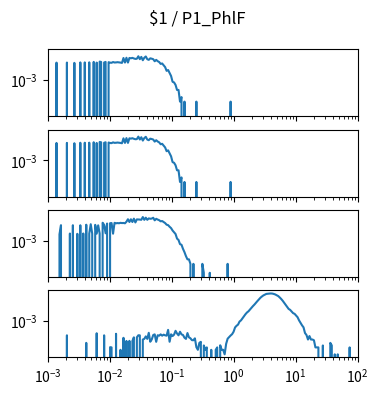

Reproduce this figure in Python. (Note: this script raises an exception after producing the figure.)
import matplotlib.pyplot as plt
import numpy as np

num_plots = 4

fig, ax = plt.subplots(num_plots, 1, sharex=True, sharey=True)
fig.set_size_inches(4, 1*num_plots)

fig.suptitle("$1 / P1_PhlF")

for a in ax:
    a.set_xscale('log')
    a.set_yscale('log')
    a.set_xlim(1.000000e-03, 1.000000e+02)

ax[0].plot([1.000000e-03,1.056818e-03,1.116863e-03,1.180321e-03,1.247384e-03,1.318257e-03,1.393157e-03,1.472313e-03,1.555966e-03,1.644372e-03,1.737801e-03,1.836538e-03,1.940886e-03,2.051162e-03,2.167704e-03,2.290868e-03,2.421029e-03,2.558586e-03,2.703958e-03,2.857591e-03,3.019952e-03,3.191538e-03,3.372873e-03,3.564511e-03,3.767038e-03,3.981072e-03,4.207266e-03,4.446313e-03,4.698941e-03,4.965923e-03,5.248075e-03,5.546257e-03,5.861382e-03,6.194411e-03,6.546362e-03,6.918310e-03,7.311391e-03,7.726806e-03,8.165824e-03,8.629785e-03,9.120108e-03,9.638290e-03,1.018591e-02,1.076465e-02,1.137627e-02,1.202264e-02,1.270574e-02,1.342765e-02,1.419058e-02,1.499685e-02,1.584893e-02,1.674943e-02,1.770109e-02,1.870682e-02,1.976970e-02,2.089296e-02,2.208005e-02,2.333458e-02,2.466039e-02,2.606154e-02,2.754229e-02,2.910717e-02,3.076097e-02,3.250873e-02,3.435579e-02,3.630781e-02,3.837072e-02,4.055085e-02,4.285485e-02,4.528976e-02,4.786301e-02,5.058247e-02,5.345644e-02,5.649370e-02,5.970353e-02,6.309573e-02,6.668068e-02,7.046931e-02,7.447320e-02,7.870458e-02,8.317638e-02,8.790225e-02,9.289664e-02,9.817479e-02,1.037528e-01,1.096478e-01,1.158777e-01,1.224616e-01,1.294196e-01,1.367729e-01,1.445440e-01,1.527566e-01,1.614359e-01,1.706082e-01,1.803018e-01,1.905461e-01,2.013724e-01,2.128139e-01,2.249055e-01,2.376840e-01,2.511886e-01,2.654606e-01,2.805434e-01,2.964831e-01,3.133286e-01,3.311311e-01,3.499452e-01,3.698282e-01,3.908409e-01,4.130475e-01,4.365158e-01,4.613176e-01,4.875285e-01,5.152286e-01,5.445027e-01,5.754399e-01,6.081350e-01,6.426877e-01,6.792036e-01,7.177943e-01,7.585776e-01,8.016781e-01,8.472274e-01,8.953648e-01,9.462372e-01,1.000000e+00,1.056818e+00,1.116863e+00,1.180321e+00,1.247384e+00,1.318257e+00,1.393157e+00,1.472313e+00,1.555966e+00,1.644372e+00,1.737801e+00,1.836538e+00,1.940886e+00,2.051162e+00,2.167704e+00,2.290868e+00,2.421029e+00,2.558586e+00,2.703958e+00,2.857591e+00,3.019952e+00,3.191538e+00,3.372873e+00,3.564511e+00,3.767038e+00,3.981072e+00,4.207266e+00,4.446313e+00,4.698941e+00,4.965923e+00,5.248075e+00,5.546257e+00,5.861382e+00,6.194411e+00,6.546362e+00,6.918310e+00,7.311391e+00,7.726806e+00,8.165824e+00,8.629785e+00,9.120108e+00,9.638290e+00,1.018591e+01,1.076465e+01,1.137627e+01,1.202264e+01,1.270574e+01,1.342765e+01,1.419058e+01,1.499685e+01,1.584893e+01,1.674943e+01,1.770109e+01,1.870682e+01,1.976970e+01,2.089296e+01,2.208005e+01,2.333458e+01,2.466039e+01,2.606154e+01,2.754229e+01,2.910717e+01,3.076097e+01,3.250873e+01,3.435579e+01,3.630781e+01,3.837072e+01,4.055085e+01,4.285485e+01,4.528976e+01,4.786301e+01,5.058247e+01,5.345644e+01,5.649370e+01,5.970353e+01,6.309573e+01,6.668068e+01,7.046931e+01,7.447320e+01,7.870458e+01,8.317638e+01,8.790225e+01,9.289664e+01,9.817479e+01,1.037528e+02,1.096478e+02,1.158777e+02,1.224616e+02,1.294196e+02,1.367729e+02,1.445440e+02,1.527566e+02,1.614359e+02,1.706082e+02,1.803018e+02,1.905461e+02,2.013724e+02,2.128139e+02,2.249055e+02,2.376840e+02,2.511886e+02,2.654606e+02,2.805434e+02,2.964831e+02,3.133286e+02,3.311311e+02,3.499452e+02,3.698282e+02,3.908409e+02,4.130475e+02,4.365158e+02,4.613176e+02,4.875285e+02,5.152286e+02,5.445027e+02,5.754399e+02,6.081350e+02,6.426877e+02,6.792036e+02,7.177943e+02,7.585776e+02,8.016781e+02,8.472274e+02,8.953648e+02,9.462372e+02,], [0.000000e+00,0.000000e+00,0.000000e+00,0.000000e+00,0.000000e+00,0.000000e+00,1.405210e-02,0.000000e+00,0.000000e+00,0.000000e+00,0.000000e+00,0.000000e+00,0.000000e+00,1.419369e-02,0.000000e+00,0.000000e+00,0.000000e+00,0.000000e+00,1.352117e-02,0.000000e+00,0.000000e+00,0.000000e+00,1.451225e-02,0.000000e+00,0.000000e+00,1.454764e-02,0.000000e+00,0.000000e+00,1.468923e-02,0.000000e+00,0.000000e+00,1.568031e-02,0.000000e+00,1.405210e-02,0.000000e+00,1.642362e-02,1.553872e-02,0.000000e+00,1.433527e-02,1.560951e-02,0.000000e+00,1.500779e-02,1.394592e-02,1.369815e-02,1.536174e-02,1.429987e-02,1.451225e-02,1.500779e-02,1.461843e-02,1.412289e-02,1.348577e-02,2.852895e-02,1.419369e-02,2.969701e-02,1.415829e-02,2.874133e-02,2.732550e-02,2.909529e-02,2.658219e-02,2.488319e-02,2.544953e-02,3.720091e-02,2.392751e-02,3.376752e-02,2.028175e-02,2.959083e-02,3.617443e-02,2.364434e-02,2.152060e-02,2.714852e-02,2.566190e-02,2.371514e-02,1.727311e-02,2.144981e-02,1.755628e-02,1.536174e-02,1.153901e-02,1.235311e-02,9.238284e-03,7.079145e-03,3.964321e-03,4.530653e-03,2.831658e-03,1.805182e-03,7.433102e-04,6.725188e-04,4.601444e-04,2.123743e-04,2.123743e-04,3.539572e-05,7.079145e-05,0.000000e+00,3.539572e-05,0.000000e+00,0.000000e+00,0.000000e+00,0.000000e+00,0.000000e+00,0.000000e+00,0.000000e+00,3.539572e-05,0.000000e+00,0.000000e+00,0.000000e+00,0.000000e+00,0.000000e+00,0.000000e+00,0.000000e+00,0.000000e+00,0.000000e+00,0.000000e+00,0.000000e+00,0.000000e+00,0.000000e+00,0.000000e+00,0.000000e+00,0.000000e+00,0.000000e+00,0.000000e+00,0.000000e+00,0.000000e+00,0.000000e+00,0.000000e+00,3.539572e-05,0.000000e+00,0.000000e+00,0.000000e+00,0.000000e+00,0.000000e+00,0.000000e+00,0.000000e+00,0.000000e+00,0.000000e+00,0.000000e+00,0.000000e+00,0.000000e+00,0.000000e+00,0.000000e+00,0.000000e+00,0.000000e+00,0.000000e+00,0.000000e+00,0.000000e+00,0.000000e+00,0.000000e+00,0.000000e+00,0.000000e+00,0.000000e+00,0.000000e+00,0.000000e+00,0.000000e+00,0.000000e+00,0.000000e+00,0.000000e+00,0.000000e+00,0.000000e+00,0.000000e+00,0.000000e+00,0.000000e+00,0.000000e+00,0.000000e+00,0.000000e+00,0.000000e+00,0.000000e+00,0.000000e+00,0.000000e+00,0.000000e+00,0.000000e+00,0.000000e+00,0.000000e+00,0.000000e+00,0.000000e+00,0.000000e+00,0.000000e+00,0.000000e+00,0.000000e+00,0.000000e+00,0.000000e+00,0.000000e+00,0.000000e+00,0.000000e+00,0.000000e+00,0.000000e+00,0.000000e+00,0.000000e+00,0.000000e+00,0.000000e+00,0.000000e+00,0.000000e+00,0.000000e+00,0.000000e+00,0.000000e+00,0.000000e+00,0.000000e+00,0.000000e+00,0.000000e+00,0.000000e+00,0.000000e+00,0.000000e+00,0.000000e+00,0.000000e+00,0.000000e+00,0.000000e+00,0.000000e+00,0.000000e+00,0.000000e+00,0.000000e+00,0.000000e+00,0.000000e+00,0.000000e+00,0.000000e+00,0.000000e+00,0.000000e+00,0.000000e+00,0.000000e+00,0.000000e+00,0.000000e+00,0.000000e+00,0.000000e+00,0.000000e+00,0.000000e+00,0.000000e+00,0.000000e+00,0.000000e+00,0.000000e+00,0.000000e+00,0.000000e+00,0.000000e+00,0.000000e+00,0.000000e+00,0.000000e+00,0.000000e+00,0.000000e+00,0.000000e+00,0.000000e+00,0.000000e+00,0.000000e+00,0.000000e+00,0.000000e+00,0.000000e+00,0.000000e+00,0.000000e+00,0.000000e+00,0.000000e+00,0.000000e+00,0.000000e+00,0.000000e+00,0.000000e+00,0.000000e+00,0.000000e+00,])
ax[1].plot([1.000000e-03,1.056818e-03,1.116863e-03,1.180321e-03,1.247384e-03,1.318257e-03,1.393157e-03,1.472313e-03,1.555966e-03,1.644372e-03,1.737801e-03,1.836538e-03,1.940886e-03,2.051162e-03,2.167704e-03,2.290868e-03,2.421029e-03,2.558586e-03,2.703958e-03,2.857591e-03,3.019952e-03,3.191538e-03,3.372873e-03,3.564511e-03,3.767038e-03,3.981072e-03,4.207266e-03,4.446313e-03,4.698941e-03,4.965923e-03,5.248075e-03,5.546257e-03,5.861382e-03,6.194411e-03,6.546362e-03,6.918310e-03,7.311391e-03,7.726806e-03,8.165824e-03,8.629785e-03,9.120108e-03,9.638290e-03,1.018591e-02,1.076465e-02,1.137627e-02,1.202264e-02,1.270574e-02,1.342765e-02,1.419058e-02,1.499685e-02,1.584893e-02,1.674943e-02,1.770109e-02,1.870682e-02,1.976970e-02,2.089296e-02,2.208005e-02,2.333458e-02,2.466039e-02,2.606154e-02,2.754229e-02,2.910717e-02,3.076097e-02,3.250873e-02,3.435579e-02,3.630781e-02,3.837072e-02,4.055085e-02,4.285485e-02,4.528976e-02,4.786301e-02,5.058247e-02,5.345644e-02,5.649370e-02,5.970353e-02,6.309573e-02,6.668068e-02,7.046931e-02,7.447320e-02,7.870458e-02,8.317638e-02,8.790225e-02,9.289664e-02,9.817479e-02,1.037528e-01,1.096478e-01,1.158777e-01,1.224616e-01,1.294196e-01,1.367729e-01,1.445440e-01,1.527566e-01,1.614359e-01,1.706082e-01,1.803018e-01,1.905461e-01,2.013724e-01,2.128139e-01,2.249055e-01,2.376840e-01,2.511886e-01,2.654606e-01,2.805434e-01,2.964831e-01,3.133286e-01,3.311311e-01,3.499452e-01,3.698282e-01,3.908409e-01,4.130475e-01,4.365158e-01,4.613176e-01,4.875285e-01,5.152286e-01,5.445027e-01,5.754399e-01,6.081350e-01,6.426877e-01,6.792036e-01,7.177943e-01,7.585776e-01,8.016781e-01,8.472274e-01,8.953648e-01,9.462372e-01,1.000000e+00,1.056818e+00,1.116863e+00,1.180321e+00,1.247384e+00,1.318257e+00,1.393157e+00,1.472313e+00,1.555966e+00,1.644372e+00,1.737801e+00,1.836538e+00,1.940886e+00,2.051162e+00,2.167704e+00,2.290868e+00,2.421029e+00,2.558586e+00,2.703958e+00,2.857591e+00,3.019952e+00,3.191538e+00,3.372873e+00,3.564511e+00,3.767038e+00,3.981072e+00,4.207266e+00,4.446313e+00,4.698941e+00,4.965923e+00,5.248075e+00,5.546257e+00,5.861382e+00,6.194411e+00,6.546362e+00,6.918310e+00,7.311391e+00,7.726806e+00,8.165824e+00,8.629785e+00,9.120108e+00,9.638290e+00,1.018591e+01,1.076465e+01,1.137627e+01,1.202264e+01,1.270574e+01,1.342765e+01,1.419058e+01,1.499685e+01,1.584893e+01,1.674943e+01,1.770109e+01,1.870682e+01,1.976970e+01,2.089296e+01,2.208005e+01,2.333458e+01,2.466039e+01,2.606154e+01,2.754229e+01,2.910717e+01,3.076097e+01,3.250873e+01,3.435579e+01,3.630781e+01,3.837072e+01,4.055085e+01,4.285485e+01,4.528976e+01,4.786301e+01,5.058247e+01,5.345644e+01,5.649370e+01,5.970353e+01,6.309573e+01,6.668068e+01,7.046931e+01,7.447320e+01,7.870458e+01,8.317638e+01,8.790225e+01,9.289664e+01,9.817479e+01,1.037528e+02,1.096478e+02,1.158777e+02,1.224616e+02,1.294196e+02,1.367729e+02,1.445440e+02,1.527566e+02,1.614359e+02,1.706082e+02,1.803018e+02,1.905461e+02,2.013724e+02,2.128139e+02,2.249055e+02,2.376840e+02,2.511886e+02,2.654606e+02,2.805434e+02,2.964831e+02,3.133286e+02,3.311311e+02,3.499452e+02,3.698282e+02,3.908409e+02,4.130475e+02,4.365158e+02,4.613176e+02,4.875285e+02,5.152286e+02,5.445027e+02,5.754399e+02,6.081350e+02,6.426877e+02,6.792036e+02,7.177943e+02,7.585776e+02,8.016781e+02,8.472274e+02,8.953648e+02,9.462372e+02,], [0.000000e+00,0.000000e+00,0.000000e+00,0.000000e+00,0.000000e+00,0.000000e+00,1.405210e-02,0.000000e+00,0.000000e+00,0.000000e+00,0.000000e+00,0.000000e+00,0.000000e+00,1.419369e-02,0.000000e+00,0.000000e+00,0.000000e+00,0.000000e+00,1.352117e-02,0.000000e+00,0.000000e+00,0.000000e+00,1.451225e-02,0.000000e+00,0.000000e+00,1.454764e-02,0.000000e+00,0.000000e+00,1.468923e-02,0.000000e+00,0.000000e+00,1.568031e-02,0.000000e+00,1.405210e-02,0.000000e+00,1.642362e-02,1.553872e-02,0.000000e+00,1.433527e-02,1.560951e-02,0.000000e+00,1.500779e-02,1.394592e-02,1.369815e-02,1.536174e-02,1.429987e-02,1.451225e-02,1.500779e-02,1.461843e-02,1.412289e-02,1.348577e-02,2.852895e-02,1.419369e-02,2.969701e-02,1.415829e-02,2.874133e-02,2.732550e-02,2.909529e-02,2.658219e-02,2.488319e-02,2.544953e-02,3.720091e-02,2.392751e-02,3.376752e-02,2.028175e-02,2.959083e-02,3.617443e-02,2.364434e-02,2.152060e-02,2.714852e-02,2.566190e-02,2.371514e-02,1.727311e-02,2.144981e-02,1.755628e-02,1.536174e-02,1.153901e-02,1.235311e-02,9.238284e-03,7.079145e-03,3.964321e-03,4.530653e-03,2.831658e-03,1.805182e-03,7.433102e-04,6.725188e-04,4.601444e-04,2.123743e-04,2.123743e-04,3.539572e-05,7.079145e-05,0.000000e+00,3.539572e-05,0.000000e+00,0.000000e+00,0.000000e+00,0.000000e+00,0.000000e+00,0.000000e+00,0.000000e+00,3.539572e-05,0.000000e+00,0.000000e+00,0.000000e+00,0.000000e+00,0.000000e+00,0.000000e+00,0.000000e+00,0.000000e+00,0.000000e+00,0.000000e+00,0.000000e+00,0.000000e+00,0.000000e+00,0.000000e+00,0.000000e+00,0.000000e+00,0.000000e+00,0.000000e+00,0.000000e+00,0.000000e+00,0.000000e+00,0.000000e+00,3.539572e-05,0.000000e+00,0.000000e+00,0.000000e+00,0.000000e+00,0.000000e+00,0.000000e+00,0.000000e+00,0.000000e+00,0.000000e+00,0.000000e+00,0.000000e+00,0.000000e+00,0.000000e+00,0.000000e+00,0.000000e+00,0.000000e+00,0.000000e+00,0.000000e+00,0.000000e+00,0.000000e+00,0.000000e+00,0.000000e+00,0.000000e+00,0.000000e+00,0.000000e+00,0.000000e+00,0.000000e+00,0.000000e+00,0.000000e+00,0.000000e+00,0.000000e+00,0.000000e+00,0.000000e+00,0.000000e+00,0.000000e+00,0.000000e+00,0.000000e+00,0.000000e+00,0.000000e+00,0.000000e+00,0.000000e+00,0.000000e+00,0.000000e+00,0.000000e+00,0.000000e+00,0.000000e+00,0.000000e+00,0.000000e+00,0.000000e+00,0.000000e+00,0.000000e+00,0.000000e+00,0.000000e+00,0.000000e+00,0.000000e+00,0.000000e+00,0.000000e+00,0.000000e+00,0.000000e+00,0.000000e+00,0.000000e+00,0.000000e+00,0.000000e+00,0.000000e+00,0.000000e+00,0.000000e+00,0.000000e+00,0.000000e+00,0.000000e+00,0.000000e+00,0.000000e+00,0.000000e+00,0.000000e+00,0.000000e+00,0.000000e+00,0.000000e+00,0.000000e+00,0.000000e+00,0.000000e+00,0.000000e+00,0.000000e+00,0.000000e+00,0.000000e+00,0.000000e+00,0.000000e+00,0.000000e+00,0.000000e+00,0.000000e+00,0.000000e+00,0.000000e+00,0.000000e+00,0.000000e+00,0.000000e+00,0.000000e+00,0.000000e+00,0.000000e+00,0.000000e+00,0.000000e+00,0.000000e+00,0.000000e+00,0.000000e+00,0.000000e+00,0.000000e+00,0.000000e+00,0.000000e+00,0.000000e+00,0.000000e+00,0.000000e+00,0.000000e+00,0.000000e+00,0.000000e+00,0.000000e+00,0.000000e+00,0.000000e+00,0.000000e+00,0.000000e+00,0.000000e+00,0.000000e+00,0.000000e+00,0.000000e+00,0.000000e+00,0.000000e+00,0.000000e+00,0.000000e+00,0.000000e+00,0.000000e+00,])
ax[2].plot([1.000000e-03,1.056818e-03,1.116863e-03,1.180321e-03,1.247384e-03,1.318257e-03,1.393157e-03,1.472313e-03,1.555966e-03,1.644372e-03,1.737801e-03,1.836538e-03,1.940886e-03,2.051162e-03,2.167704e-03,2.290868e-03,2.421029e-03,2.558586e-03,2.703958e-03,2.857591e-03,3.019952e-03,3.191538e-03,3.372873e-03,3.564511e-03,3.767038e-03,3.981072e-03,4.207266e-03,4.446313e-03,4.698941e-03,4.965923e-03,5.248075e-03,5.546257e-03,5.861382e-03,6.194411e-03,6.546362e-03,6.918310e-03,7.311391e-03,7.726806e-03,8.165824e-03,8.629785e-03,9.120108e-03,9.638290e-03,1.018591e-02,1.076465e-02,1.137627e-02,1.202264e-02,1.270574e-02,1.342765e-02,1.419058e-02,1.499685e-02,1.584893e-02,1.674943e-02,1.770109e-02,1.870682e-02,1.976970e-02,2.089296e-02,2.208005e-02,2.333458e-02,2.466039e-02,2.606154e-02,2.754229e-02,2.910717e-02,3.076097e-02,3.250873e-02,3.435579e-02,3.630781e-02,3.837072e-02,4.055085e-02,4.285485e-02,4.528976e-02,4.786301e-02,5.058247e-02,5.345644e-02,5.649370e-02,5.970353e-02,6.309573e-02,6.668068e-02,7.046931e-02,7.447320e-02,7.870458e-02,8.317638e-02,8.790225e-02,9.289664e-02,9.817479e-02,1.037528e-01,1.096478e-01,1.158777e-01,1.224616e-01,1.294196e-01,1.367729e-01,1.445440e-01,1.527566e-01,1.614359e-01,1.706082e-01,1.803018e-01,1.905461e-01,2.013724e-01,2.128139e-01,2.249055e-01,2.376840e-01,2.511886e-01,2.654606e-01,2.805434e-01,2.964831e-01,3.133286e-01,3.311311e-01,3.499452e-01,3.698282e-01,3.908409e-01,4.130475e-01,4.365158e-01,4.613176e-01,4.875285e-01,5.152286e-01,5.445027e-01,5.754399e-01,6.081350e-01,6.426877e-01,6.792036e-01,7.177943e-01,7.585776e-01,8.016781e-01,8.472274e-01,8.953648e-01,9.462372e-01,1.000000e+00,1.056818e+00,1.116863e+00,1.180321e+00,1.247384e+00,1.318257e+00,1.393157e+00,1.472313e+00,1.555966e+00,1.644372e+00,1.737801e+00,1.836538e+00,1.940886e+00,2.051162e+00,2.167704e+00,2.290868e+00,2.421029e+00,2.558586e+00,2.703958e+00,2.857591e+00,3.019952e+00,3.191538e+00,3.372873e+00,3.564511e+00,3.767038e+00,3.981072e+00,4.207266e+00,4.446313e+00,4.698941e+00,4.965923e+00,5.248075e+00,5.546257e+00,5.861382e+00,6.194411e+00,6.546362e+00,6.918310e+00,7.311391e+00,7.726806e+00,8.165824e+00,8.629785e+00,9.120108e+00,9.638290e+00,1.018591e+01,1.076465e+01,1.137627e+01,1.202264e+01,1.270574e+01,1.342765e+01,1.419058e+01,1.499685e+01,1.584893e+01,1.674943e+01,1.770109e+01,1.870682e+01,1.976970e+01,2.089296e+01,2.208005e+01,2.333458e+01,2.466039e+01,2.606154e+01,2.754229e+01,2.910717e+01,3.076097e+01,3.250873e+01,3.435579e+01,3.630781e+01,3.837072e+01,4.055085e+01,4.285485e+01,4.528976e+01,4.786301e+01,5.058247e+01,5.345644e+01,5.649370e+01,5.970353e+01,6.309573e+01,6.668068e+01,7.046931e+01,7.447320e+01,7.870458e+01,8.317638e+01,8.790225e+01,9.289664e+01,9.817479e+01,1.037528e+02,1.096478e+02,1.158777e+02,1.224616e+02,1.294196e+02,1.367729e+02,1.445440e+02,1.527566e+02,1.614359e+02,1.706082e+02,1.803018e+02,1.905461e+02,2.013724e+02,2.128139e+02,2.249055e+02,2.376840e+02,2.511886e+02,2.654606e+02,2.805434e+02,2.964831e+02,3.133286e+02,3.311311e+02,3.499452e+02,3.698282e+02,3.908409e+02,4.130475e+02,4.365158e+02,4.613176e+02,4.875285e+02,5.152286e+02,5.445027e+02,5.754399e+02,6.081350e+02,6.426877e+02,6.792036e+02,7.177943e+02,7.585776e+02,8.016781e+02,8.472274e+02,8.953648e+02,9.462372e+02,], [0.000000e+00,0.000000e+00,0.000000e+00,0.000000e+00,0.000000e+00,0.000000e+00,0.000000e+00,0.000000e+00,2.610394e-03,1.055402e-02,0.000000e+00,0.000000e+00,0.000000e+00,0.000000e+00,0.000000e+00,2.929600e-03,0.000000e+00,1.049803e-02,0.000000e+00,0.000000e+00,2.801918e-03,0.000000e+00,1.041404e-02,0.000000e+00,2.950880e-03,0.000000e+00,1.130987e-02,0.000000e+00,2.872852e-03,1.220571e-02,2.851572e-03,0.000000e+00,1.111391e-02,2.872852e-03,1.035805e-02,2.943787e-03,0.000000e+00,1.527376e-02,1.114191e-02,3.050189e-03,1.357838e-02,0.000000e+00,1.428913e-02,1.464559e-02,2.865759e-03,1.512150e-02,1.411141e-02,1.459339e-02,1.418906e-02,1.511148e-02,1.461050e-02,1.482964e-02,1.413535e-02,1.798953e-02,2.622832e-02,1.721353e-02,2.617157e-02,1.721608e-02,2.869543e-02,1.605248e-02,2.567114e-02,2.532280e-02,2.496975e-02,2.419922e-02,3.680108e-02,2.396665e-02,3.331457e-02,2.397748e-02,2.989477e-02,2.830670e-02,2.909646e-02,3.299347e-02,2.210508e-02,2.813781e-02,2.492697e-02,2.271755e-02,1.900920e-02,2.001386e-02,1.724720e-02,1.460546e-02,1.136923e-02,1.063124e-02,8.285525e-03,6.728215e-03,4.662561e-03,3.602442e-03,2.725995e-03,1.346022e-03,1.092932e-03,5.740817e-04,5.255648e-04,2.799474e-04,1.683475e-04,9.107768e-05,5.598948e-05,5.598948e-05,2.799474e-05,0.000000e+00,2.799474e-05,0.000000e+00,0.000000e+00,0.000000e+00,0.000000e+00,0.000000e+00,2.799474e-05,7.093462e-06,0.000000e+00,0.000000e+00,0.000000e+00,7.093462e-06,0.000000e+00,0.000000e+00,0.000000e+00,0.000000e+00,0.000000e+00,0.000000e+00,0.000000e+00,0.000000e+00,0.000000e+00,0.000000e+00,0.000000e+00,2.799474e-05,0.000000e+00,0.000000e+00,0.000000e+00,0.000000e+00,0.000000e+00,0.000000e+00,0.000000e+00,0.000000e+00,0.000000e+00,0.000000e+00,0.000000e+00,0.000000e+00,0.000000e+00,0.000000e+00,0.000000e+00,0.000000e+00,0.000000e+00,0.000000e+00,0.000000e+00,0.000000e+00,0.000000e+00,0.000000e+00,0.000000e+00,0.000000e+00,0.000000e+00,0.000000e+00,0.000000e+00,0.000000e+00,0.000000e+00,0.000000e+00,0.000000e+00,0.000000e+00,0.000000e+00,0.000000e+00,0.000000e+00,0.000000e+00,0.000000e+00,0.000000e+00,0.000000e+00,0.000000e+00,0.000000e+00,0.000000e+00,0.000000e+00,0.000000e+00,0.000000e+00,0.000000e+00,0.000000e+00,0.000000e+00,0.000000e+00,0.000000e+00,0.000000e+00,0.000000e+00,0.000000e+00,0.000000e+00,0.000000e+00,0.000000e+00,0.000000e+00,0.000000e+00,0.000000e+00,0.000000e+00,0.000000e+00,0.000000e+00,0.000000e+00,0.000000e+00,0.000000e+00,0.000000e+00,0.000000e+00,0.000000e+00,0.000000e+00,0.000000e+00,0.000000e+00,0.000000e+00,0.000000e+00,0.000000e+00,0.000000e+00,0.000000e+00,0.000000e+00,0.000000e+00,0.000000e+00,0.000000e+00,0.000000e+00,0.000000e+00,0.000000e+00,0.000000e+00,0.000000e+00,0.000000e+00,0.000000e+00,0.000000e+00,0.000000e+00,0.000000e+00,0.000000e+00,0.000000e+00,0.000000e+00,0.000000e+00,0.000000e+00,0.000000e+00,0.000000e+00,0.000000e+00,0.000000e+00,0.000000e+00,0.000000e+00,0.000000e+00,0.000000e+00,0.000000e+00,0.000000e+00,0.000000e+00,0.000000e+00,0.000000e+00,0.000000e+00,0.000000e+00,0.000000e+00,0.000000e+00,0.000000e+00,0.000000e+00,0.000000e+00,0.000000e+00,0.000000e+00,0.000000e+00,0.000000e+00,0.000000e+00,0.000000e+00,0.000000e+00,0.000000e+00,0.000000e+00,0.000000e+00,0.000000e+00,0.000000e+00,0.000000e+00,])
ax[3].plot([1.000000e-03,1.056818e-03,1.116863e-03,1.180321e-03,1.247384e-03,1.318257e-03,1.393157e-03,1.472313e-03,1.555966e-03,1.644372e-03,1.737801e-03,1.836538e-03,1.940886e-03,2.051162e-03,2.167704e-03,2.290868e-03,2.421029e-03,2.558586e-03,2.703958e-03,2.857591e-03,3.019952e-03,3.191538e-03,3.372873e-03,3.564511e-03,3.767038e-03,3.981072e-03,4.207266e-03,4.446313e-03,4.698941e-03,4.965923e-03,5.248075e-03,5.546257e-03,5.861382e-03,6.194411e-03,6.546362e-03,6.918310e-03,7.311391e-03,7.726806e-03,8.165824e-03,8.629785e-03,9.120108e-03,9.638290e-03,1.018591e-02,1.076465e-02,1.137627e-02,1.202264e-02,1.270574e-02,1.342765e-02,1.419058e-02,1.499685e-02,1.584893e-02,1.674943e-02,1.770109e-02,1.870682e-02,1.976970e-02,2.089296e-02,2.208005e-02,2.333458e-02,2.466039e-02,2.606154e-02,2.754229e-02,2.910717e-02,3.076097e-02,3.250873e-02,3.435579e-02,3.630781e-02,3.837072e-02,4.055085e-02,4.285485e-02,4.528976e-02,4.786301e-02,5.058247e-02,5.345644e-02,5.649370e-02,5.970353e-02,6.309573e-02,6.668068e-02,7.046931e-02,7.447320e-02,7.870458e-02,8.317638e-02,8.790225e-02,9.289664e-02,9.817479e-02,1.037528e-01,1.096478e-01,1.158777e-01,1.224616e-01,1.294196e-01,1.367729e-01,1.445440e-01,1.527566e-01,1.614359e-01,1.706082e-01,1.803018e-01,1.905461e-01,2.013724e-01,2.128139e-01,2.249055e-01,2.376840e-01,2.511886e-01,2.654606e-01,2.805434e-01,2.964831e-01,3.133286e-01,3.311311e-01,3.499452e-01,3.698282e-01,3.908409e-01,4.130475e-01,4.365158e-01,4.613176e-01,4.875285e-01,5.152286e-01,5.445027e-01,5.754399e-01,6.081350e-01,6.426877e-01,6.792036e-01,7.177943e-01,7.585776e-01,8.016781e-01,8.472274e-01,8.953648e-01,9.462372e-01,1.000000e+00,1.056818e+00,1.116863e+00,1.180321e+00,1.247384e+00,1.318257e+00,1.393157e+00,1.472313e+00,1.555966e+00,1.644372e+00,1.737801e+00,1.836538e+00,1.940886e+00,2.051162e+00,2.167704e+00,2.290868e+00,2.421029e+00,2.558586e+00,2.703958e+00,2.857591e+00,3.019952e+00,3.191538e+00,3.372873e+00,3.564511e+00,3.767038e+00,3.981072e+00,4.207266e+00,4.446313e+00,4.698941e+00,4.965923e+00,5.248075e+00,5.546257e+00,5.861382e+00,6.194411e+00,6.546362e+00,6.918310e+00,7.311391e+00,7.726806e+00,8.165824e+00,8.629785e+00,9.120108e+00,9.638290e+00,1.018591e+01,1.076465e+01,1.137627e+01,1.202264e+01,1.270574e+01,1.342765e+01,1.419058e+01,1.499685e+01,1.584893e+01,1.674943e+01,1.770109e+01,1.870682e+01,1.976970e+01,2.089296e+01,2.208005e+01,2.333458e+01,2.466039e+01,2.606154e+01,2.754229e+01,2.910717e+01,3.076097e+01,3.250873e+01,3.435579e+01,3.630781e+01,3.837072e+01,4.055085e+01,4.285485e+01,4.528976e+01,4.786301e+01,5.058247e+01,5.345644e+01,5.649370e+01,5.970353e+01,6.309573e+01,6.668068e+01,7.046931e+01,7.447320e+01,7.870458e+01,8.317638e+01,8.790225e+01,9.289664e+01,9.817479e+01,1.037528e+02,1.096478e+02,1.158777e+02,1.224616e+02,1.294196e+02,1.367729e+02,1.445440e+02,1.527566e+02,1.614359e+02,1.706082e+02,1.803018e+02,1.905461e+02,2.013724e+02,2.128139e+02,2.249055e+02,2.376840e+02,2.511886e+02,2.654606e+02,2.805434e+02,2.964831e+02,3.133286e+02,3.311311e+02,3.499452e+02,3.698282e+02,3.908409e+02,4.130475e+02,4.365158e+02,4.613176e+02,4.875285e+02,5.152286e+02,5.445027e+02,5.754399e+02,6.081350e+02,6.426877e+02,6.792036e+02,7.177943e+02,7.585776e+02,8.016781e+02,8.472274e+02,8.953648e+02,9.462372e+02,], [0.000000e+00,0.000000e+00,0.000000e+00,0.000000e+00,0.000000e+00,0.000000e+00,0.000000e+00,0.000000e+00,0.000000e+00,0.000000e+00,0.000000e+00,0.000000e+00,0.000000e+00,1.093261e-04,0.000000e+00,0.000000e+00,0.000000e+00,0.000000e+00,0.000000e+00,0.000000e+00,0.000000e+00,0.000000e+00,0.000000e+00,0.000000e+00,0.000000e+00,0.000000e+00,3.428041e-05,0.000000e+00,0.000000e+00,0.000000e+00,0.000000e+00,0.000000e+00,0.000000e+00,1.500914e-04,0.000000e+00,0.000000e+00,0.000000e+00,0.000000e+00,1.093261e-04,0.000000e+00,0.000000e+00,0.000000e+00,1.771881e-05,1.714020e-05,0.000000e+00,0.000000e+00,1.382789e-04,0.000000e+00,0.000000e+00,1.181254e-05,0.000000e+00,7.446709e-05,0.000000e+00,4.609295e-05,0.000000e+00,4.667156e-05,0.000000e+00,4.609295e-05,8.037336e-05,0.000000e+00,8.037336e-05,1.099047e-04,1.087475e-04,0.000000e+00,5.732688e-05,6.323315e-05,9.276451e-05,6.323315e-05,1.607467e-04,4.076529e-05,5.790549e-05,1.146538e-04,1.264663e-04,4.018668e-05,1.104833e-04,1.034198e-04,1.264663e-04,1.034198e-04,1.205600e-04,1.093261e-04,1.034198e-04,2.523540e-04,4.076529e-05,1.270449e-04,9.751356e-05,1.211386e-04,2.180736e-04,1.441851e-04,1.093261e-04,1.891209e-04,1.258877e-04,1.152324e-04,7.562430e-05,6.323315e-05,1.548404e-04,8.037336e-05,6.913943e-05,5.199922e-05,5.142061e-05,6.856082e-05,1.771881e-05,1.181254e-05,3.428041e-05,4.018668e-05,0.000000e+00,2.304648e-05,1.181254e-05,1.714020e-05,0.000000e+00,0.000000e+00,1.181254e-05,0.000000e+00,0.000000e+00,1.181254e-05,1.714020e-05,0.000000e+00,2.362508e-05,1.181254e-05,1.181254e-05,5.906271e-06,2.953135e-05,6.496898e-05,8.268779e-05,1.057343e-04,1.299380e-04,1.890007e-04,3.656102e-04,4.719231e-04,5.664234e-04,9.019236e-04,1.088031e-03,1.481437e-03,2.060950e-03,2.793568e-03,3.624038e-03,4.353763e-03,5.699017e-03,7.455058e-03,9.632518e-03,1.220191e-02,1.602078e-02,2.081594e-02,2.683722e-02,3.450974e-02,4.189206e-02,4.961658e-02,5.533502e-02,6.266927e-02,6.459826e-02,6.601802e-02,6.720245e-02,6.617337e-02,6.250343e-02,5.773353e-02,5.053561e-02,4.505380e-02,3.648095e-02,2.884663e-02,2.201745e-02,1.612448e-02,1.210928e-02,8.705804e-03,6.264253e-03,5.440486e-03,4.271601e-03,3.286967e-03,2.947875e-03,2.290641e-03,1.759415e-03,1.084462e-03,7.452495e-04,5.058652e-04,3.734927e-04,1.548404e-04,1.146538e-04,5.732688e-05,9.751356e-05,5.732688e-05,5.732688e-05,5.142061e-05,1.714020e-05,1.714020e-05,1.714020e-05,0.000000e+00,0.000000e+00,2.304648e-05,0.000000e+00,0.000000e+00,0.000000e+00,0.000000e+00,3.428041e-05,2.304648e-05,0.000000e+00,5.906271e-06,0.000000e+00,5.906271e-06,0.000000e+00,0.000000e+00,0.000000e+00,0.000000e+00,0.000000e+00,0.000000e+00,0.000000e+00,1.714020e-05,0.000000e+00,0.000000e+00,0.000000e+00,0.000000e+00,0.000000e+00,0.000000e+00,0.000000e+00,0.000000e+00,0.000000e+00,0.000000e+00,0.000000e+00,0.000000e+00,0.000000e+00,0.000000e+00,0.000000e+00,0.000000e+00,0.000000e+00,0.000000e+00,0.000000e+00,0.000000e+00,0.000000e+00,0.000000e+00,0.000000e+00,0.000000e+00,0.000000e+00,0.000000e+00,0.000000e+00,0.000000e+00,0.000000e+00,0.000000e+00,0.000000e+00,0.000000e+00,0.000000e+00,0.000000e+00,0.000000e+00,0.000000e+00,0.000000e+00,0.000000e+00,0.000000e+00,0.000000e+00,0.000000e+00,0.000000e+00,0.000000e+00,0.000000e+00,0.000000e+00,0.000000e+00,])


plt.savefig("/root/output/cytometry_plot_$1_P1_PhlF.png", bbox_inches='tight')
